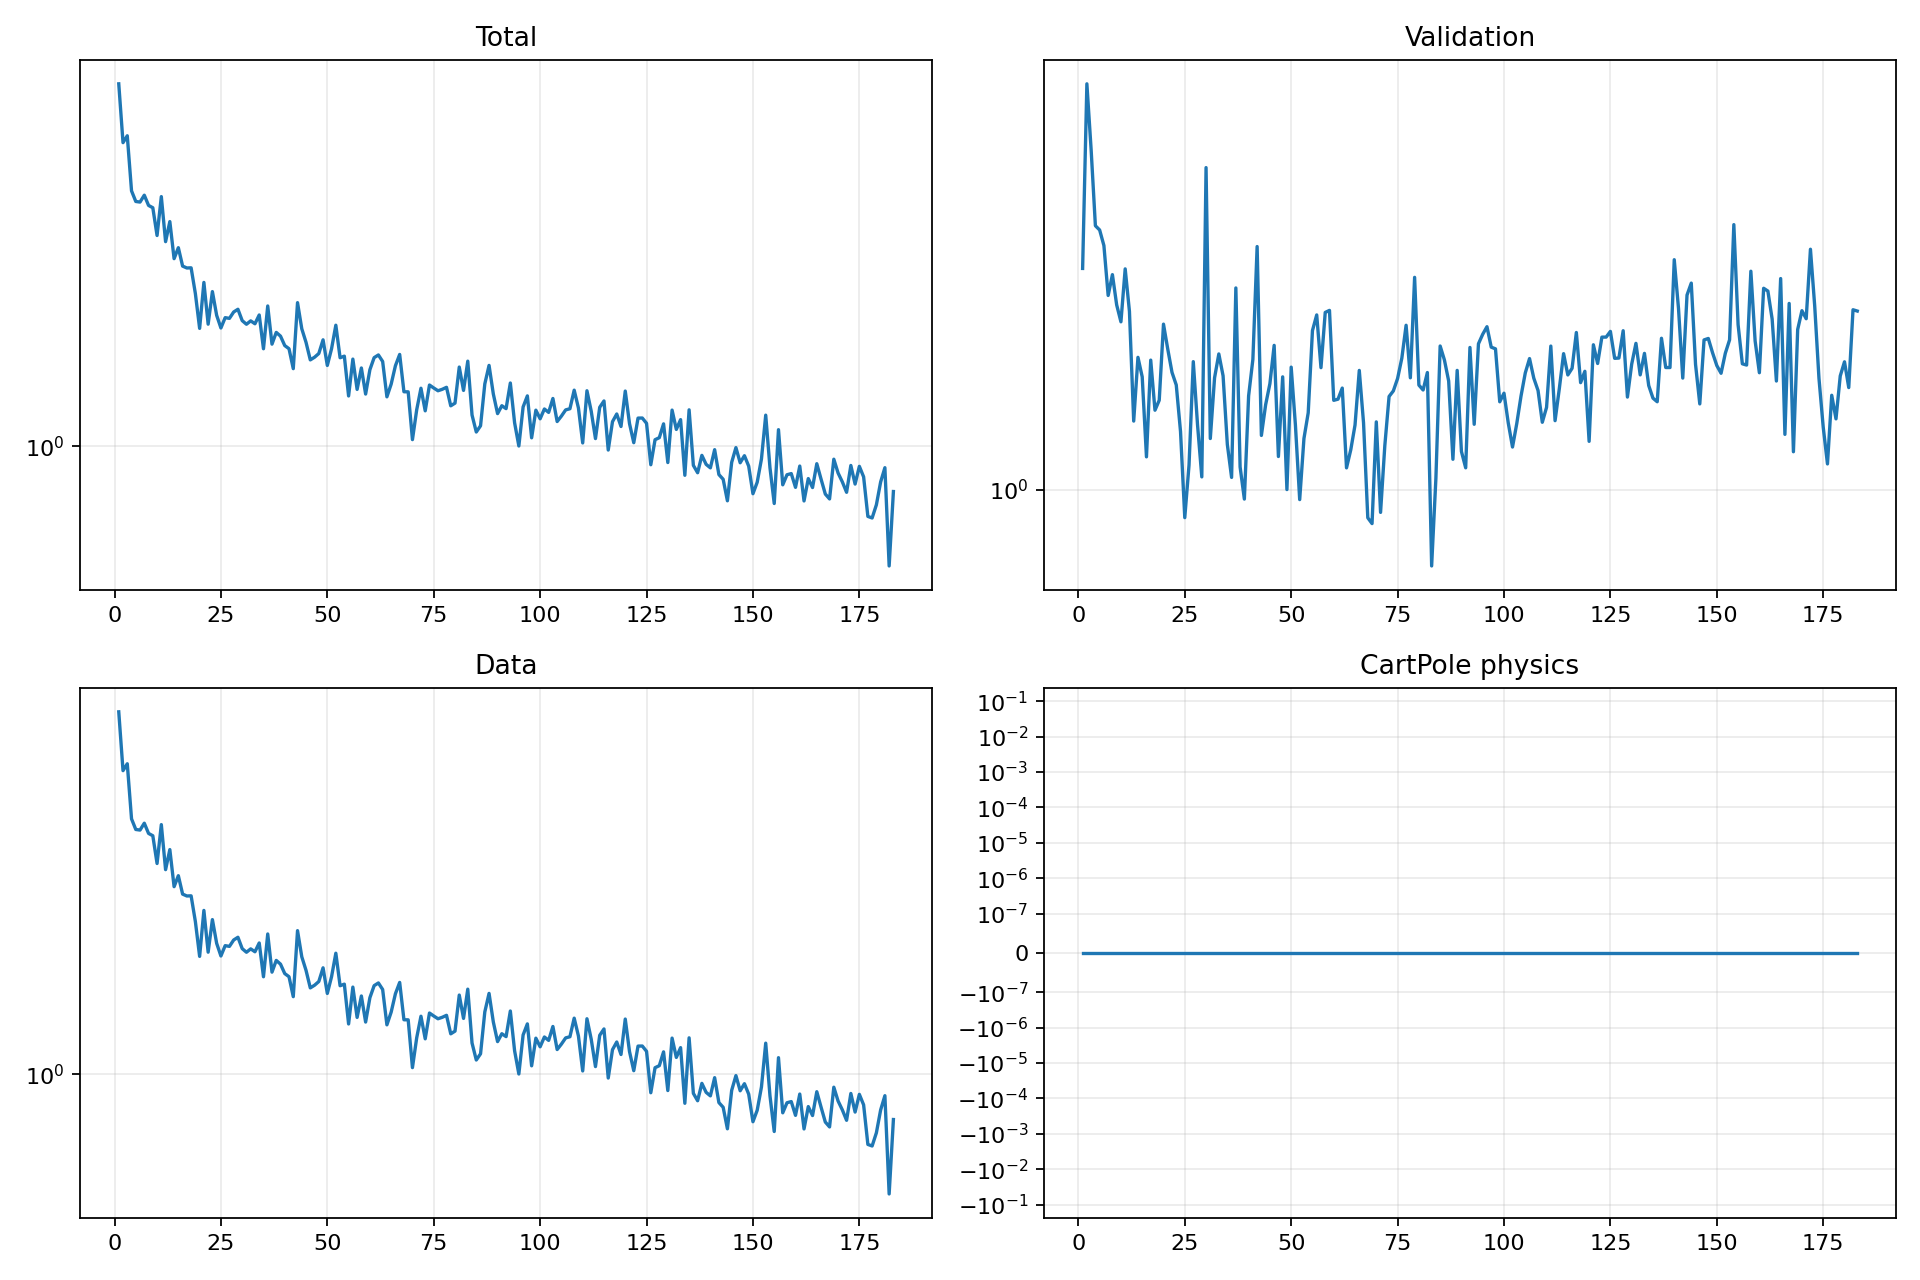

The table this chart was drawn from, first rows:
epoch, validation_forecast_mse, train_total, train_data, train_cartpole_physics, train_rotation_physics
1, 2.134, 4.501, 4.501, 0.0, 0.0
2, 4.017, 3.526, 3.526, 0.0, 0.0
3, 3.206, 3.628, 3.628, 0.0, 0.0
4, 2.47, 2.887, 2.887, 0.0, 0.0
5, 2.434, 2.762, 2.762, 0.0, 0.0
6, 2.308, 2.755, 2.755, 0.0, 0.0
7, 1.945, 2.835, 2.835, 0.0, 0.0
8, 2.089, 2.717, 2.717, 0.0, 0.0
9, 1.883, 2.691, 2.691, 0.0, 0.0
10, 1.777, 2.398, 2.398, 0.0, 0.0
11, 2.131, 2.819, 2.819, 0.0, 0.0
12, 1.842, 2.338, 2.338, 0.0, 0.0
13, 1.265, 2.541, 2.541, 0.0, 0.0
14, 1.574, 2.178, 2.178, 0.0, 0.0
15, 1.472, 2.28, 2.28, 0.0, 0.0
16, 1.119, 2.112, 2.112, 0.0, 0.0
17, 1.559, 2.096, 2.096, 0.0, 0.0
18, 1.313, 2.097, 2.097, 0.0, 0.0
19, 1.358, 1.885, 1.885, 0.0, 0.0
20, 1.763, 1.631, 1.631, 0.0, 0.0
21, 1.619, 1.974, 1.974, 0.0, 0.0
22, 1.494, 1.66, 1.66, 0.0, 0.0
23, 1.431, 1.9, 1.9, 0.0, 0.0
24, 1.22, 1.722, 1.722, 0.0, 0.0
25, 0.9086, 1.634, 1.634, 0.0, 0.0
26, 1.088, 1.705, 1.705, 0.0, 0.0
27, 1.55, 1.7, 1.7, 0.0, 0.0
28, 1.248, 1.746, 1.746, 0.0, 0.0
29, 1.045, 1.766, 1.766, 0.0, 0.0
30, 3.014, 1.685, 1.685, 0.0, 0.0
31, 1.192, 1.659, 1.659, 0.0, 0.0
32, 1.467, 1.683, 1.683, 0.0, 0.0
33, 1.592, 1.663, 1.663, 0.0, 0.0
34, 1.477, 1.725, 1.725, 0.0, 0.0
35, 1.167, 1.499, 1.499, 0.0, 0.0
36, 1.043, 1.79, 1.79, 0.0, 0.0
37, 1.996, 1.528, 1.528, 0.0, 0.0
38, 1.081, 1.604, 1.604, 0.0, 0.0
39, 0.9682, 1.58, 1.58, 0.0, 0.0
40, 1.379, 1.519, 1.519, 0.0, 0.0
41, 1.562, 1.499, 1.499, 0.0, 0.0
42, 2.3, 1.38, 1.38, 0.0, 0.0
43, 1.204, 1.815, 1.815, 0.0, 0.0
44, 1.338, 1.629, 1.629, 0.0, 0.0
45, 1.438, 1.539, 1.539, 0.0, 0.0
46, 1.64, 1.431, 1.431, 0.0, 0.0
47, 1.12, 1.447, 1.447, 0.0, 0.0
48, 1.472, 1.47, 1.47, 0.0, 0.0
49, 1, 1.556, 1.556, 0.0, 0.0
50, 1.522, 1.399, 1.399, 0.0, 0.0
51, 1.247, 1.5, 1.5, 0.0, 0.0
52, 0.9665, 1.653, 1.653, 0.0, 0.0
53, 1.192, 1.444, 1.444, 0.0, 0.0
54, 1.301, 1.454, 1.454, 0.0, 0.0
55, 1.725, 1.232, 1.232, 0.0, 0.0
56, 1.82, 1.436, 1.436, 0.0, 0.0
57, 1.519, 1.266, 1.266, 0.0, 0.0
58, 1.835, 1.384, 1.384, 0.0, 0.0
59, 1.848, 1.242, 1.242, 0.0, 0.0
60, 1.358, 1.374, 1.374, 0.0, 0.0
... 123 more rows
